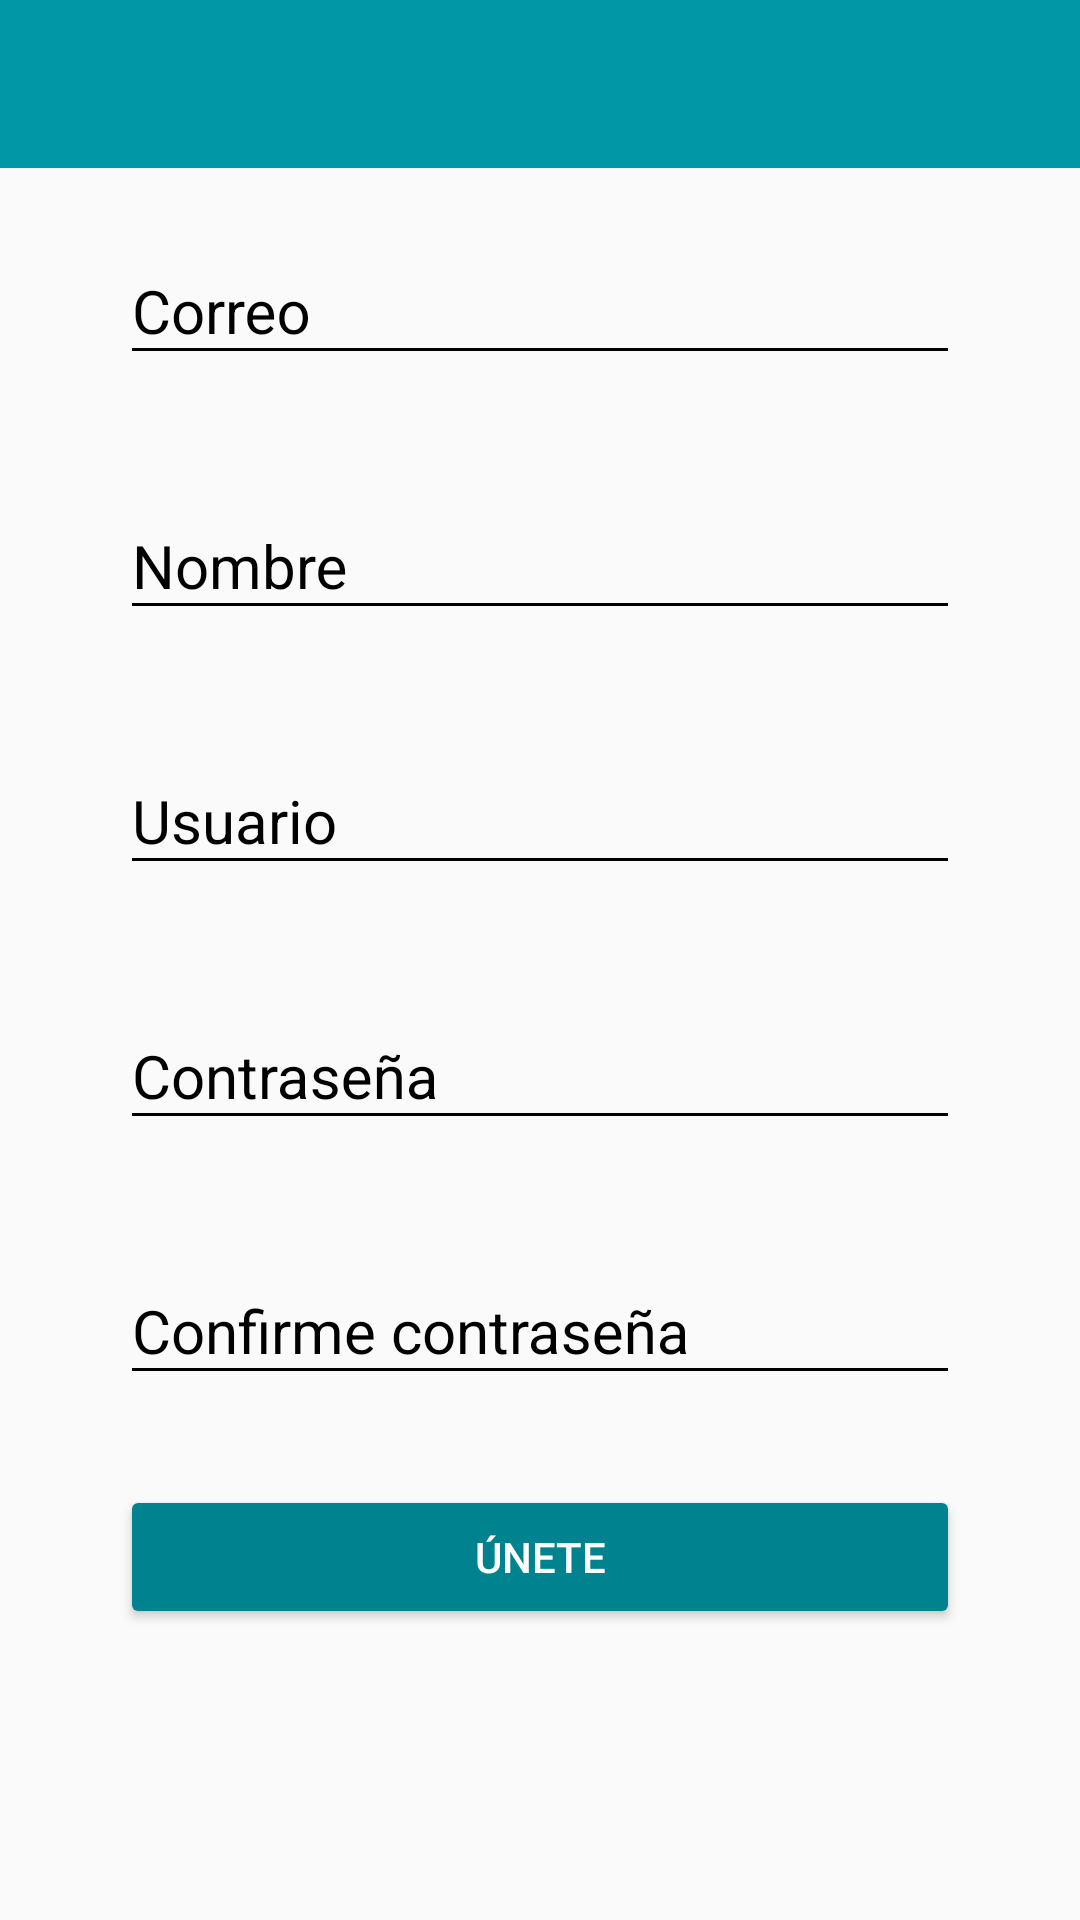

Here is an Android app screen rendered from its layout file. Give the layout XML and the strings, colors and styles it references.
<!-- AndroidManifest.xml: application theme Theme.LaVenganza20 -->
<!-- res/layout/activity_create_account.xml -->
<?xml version="1.0" encoding="utf-8"?>
<androidx.constraintlayout.widget.ConstraintLayout
    xmlns:android="http://schemas.android.com/apk/res/android"
    xmlns:app="http://schemas.android.com/apk/res-auto"
    xmlns:tools="http://schemas.android.com/tools"
    android:layout_width="match_parent"
    android:layout_height="match_parent"
    tools:context=".view.CreateAccountActivity">
    <include layout="@layout/appbar_toolbar"></include>
    <ScrollView
        android:layout_width="match_parent"
        android:layout_height="match_parent"
        android:fillViewport="true">
        <LinearLayout
            android:layout_width="match_parent"
            android:layout_height="match_parent"
            android:padding="@dimen/padding_create_account"
            android:orientation="vertical">
            <com.google.android.material.textfield.TextInputLayout
                android:layout_width="match_parent"
                android:layout_height="wrap_content"
                android:theme="@style/EditTextBlack"
                android:layout_marginTop="@dimen/marginTop_create_account">
                <com.google.android.material.textfield.TextInputEditText
                    android:layout_width="match_parent"
                    android:layout_height="wrap_content"
                    android:inputType="textEmailAddress"
                    android:hint="@string/correo">
                </com.google.android.material.textfield.TextInputEditText>
            </com.google.android.material.textfield.TextInputLayout>
            <com.google.android.material.textfield.TextInputLayout
                android:layout_width="match_parent"
                android:layout_height="wrap_content"
                android:theme="@style/EditTextBlack"
                android:layout_marginTop="@dimen/marginTop_create_account">
                <com.google.android.material.textfield.TextInputEditText
                    android:layout_width="match_parent"
                    android:layout_height="wrap_content"
                    android:inputType="text"
                    android:hint="@string/Nombre">
                </com.google.android.material.textfield.TextInputEditText>
            </com.google.android.material.textfield.TextInputLayout>
            <com.google.android.material.textfield.TextInputLayout
                android:layout_width="match_parent"
                android:layout_height="wrap_content"
                android:theme="@style/EditTextBlack"
                android:layout_marginTop="@dimen/marginTop_create_account">
                <com.google.android.material.textfield.TextInputEditText
                    android:layout_width="match_parent"
                    android:layout_height="wrap_content"
                    android:inputType="text"
                    android:hint="@string/usuario">
                </com.google.android.material.textfield.TextInputEditText>
            </com.google.android.material.textfield.TextInputLayout>
            <com.google.android.material.textfield.TextInputLayout
                android:layout_width="match_parent"
                android:layout_height="wrap_content"
                android:theme="@style/EditTextBlack"
                android:layout_marginTop="@dimen/marginTop_create_account">
                <com.google.android.material.textfield.TextInputEditText
                    android:layout_width="match_parent"
                    android:layout_height="wrap_content"
                    android:inputType="textPassword"
                    android:hint="@string/contrasena">
                </com.google.android.material.textfield.TextInputEditText>
            </com.google.android.material.textfield.TextInputLayout>
            <com.google.android.material.textfield.TextInputLayout
                android:layout_width="match_parent"
                android:layout_height="wrap_content"
                android:theme="@style/EditTextBlack"
                android:layout_marginTop="@dimen/marginTop_create_account">
                <com.google.android.material.textfield.TextInputEditText
                    android:layout_width="match_parent"
                    android:layout_height="wrap_content"
                    android:inputType="textPassword"
                    android:hint="@string/confirme_contrasena">
                </com.google.android.material.textfield.TextInputEditText>
            </com.google.android.material.textfield.TextInputLayout>
            <Button
                android:layout_width="match_parent"
                android:layout_height="wrap_content"
                android:text="@string/button_text_create_account"
                android:layout_marginTop="@dimen/marginTop_create_account"
                android:theme="@style/RaiseButtonDark">
            </Button>
        </LinearLayout>
    </ScrollView>
</androidx.constraintlayout.widget.ConstraintLayout>
<!-- res/layout/appbar_toolbar.xml (included above) -->
<?xml version="1.0" encoding="utf-8"?>
<com.google.android.material.appbar.AppBarLayout
    xmlns:android="http://schemas.android.com/apk/res/android"
    xmlns:app="http://schemas.android.com/apk/res-auto"
    android:layout_width="match_parent"
    android:layout_height="wrap_content"
    android:theme="@style/AppTheme.AppBarOverlay">
    <androidx.appcompat.widget.Toolbar
        android:id="@+id/toolbar"
        android:layout_width="match_parent"
        android:layout_height="?attr/actionBarSize"
        android:background="@color/purple_200"
        app:popupTheme="@style/AppTheme.PopupOverlay">
    </androidx.appcompat.widget.Toolbar>
</com.google.android.material.appbar.AppBarLayout>
<!-- resources referenced by this layout -->
<resources>
  <color name="purple_200">#0097A7</color>
  <dimen name="marginTop_create_account">30dp</dimen>
  <dimen name="padding_create_account">40dp</dimen>
  <string name="Nombre">Nombre</string>
  <string name="button_text_create_account">ÚNETE</string>
  <string name="confirme_contrasena">Confirme contraseña</string>
  <string name="contrasena">Contraseña</string>
  <string name="correo">Correo</string>
  <string name="usuario">Usuario</string>
  <style name="AppTheme.AppBarOverlay" parent="ThemeOverlay.AppCompat.Dark.ActionBar" />
  <style name="AppTheme.PopupOverlay" parent="Theme.AppCompat.Light" />
  <style name="EditTextBlack" parent="Theme.AppCompat.Light">
          <item name="android:textSize">@dimen/editText_textSise</item>
          <item name="android:textColorHint">@color/editText_black</item>
          <item name="android:textColorPrimary">@color/editText_black</item>
          <item name="colorControlNormal">@color/editText_black</item>
          <item name="colorControlActivated">@color/editText_black</item>
      </style>
  <style name="RaiseButtonDark" parent="Theme.AppCompat.Light">
          <item name="colorButtonNormal">#00838F</item>
          <item name="colorControlHighlight">@color/teal_700</item>
          <item name="android:textColor">@color/editText_white</item>
      </style>
  <style name="Theme.LaVenganza20" parent="Theme.AppCompat.Light.NoActionBar">
          
          <item name="colorPrimary">@color/teal_700</item>
          <item name="colorPrimaryVariant">@color/teal_700</item>
          <item name="colorOnPrimary">@color/teal</item>
          
          <item name="colorSecondary">@color/teal_200</item>
          <item name="colorSecondaryVariant">@color/teal_700</item>
          <item name="colorOnSecondary">@color/black</item>
          
          <item name="android:statusBarColor" tools:targetApi="l">?attr/colorPrimaryVariant</item>
          
      </style>
  <dimen name="editText_textSise">20sp</dimen>
  <color name="editText_black">#000000</color>
  <color name="teal_700">#FF018786</color>
  <color name="editText_white">#FFFFFF</color>
  <color name="teal">#00BCD4</color>
  <color name="teal_200">#FF03DAC5</color>
  <color name="black">#FF000000</color>
</resources>
